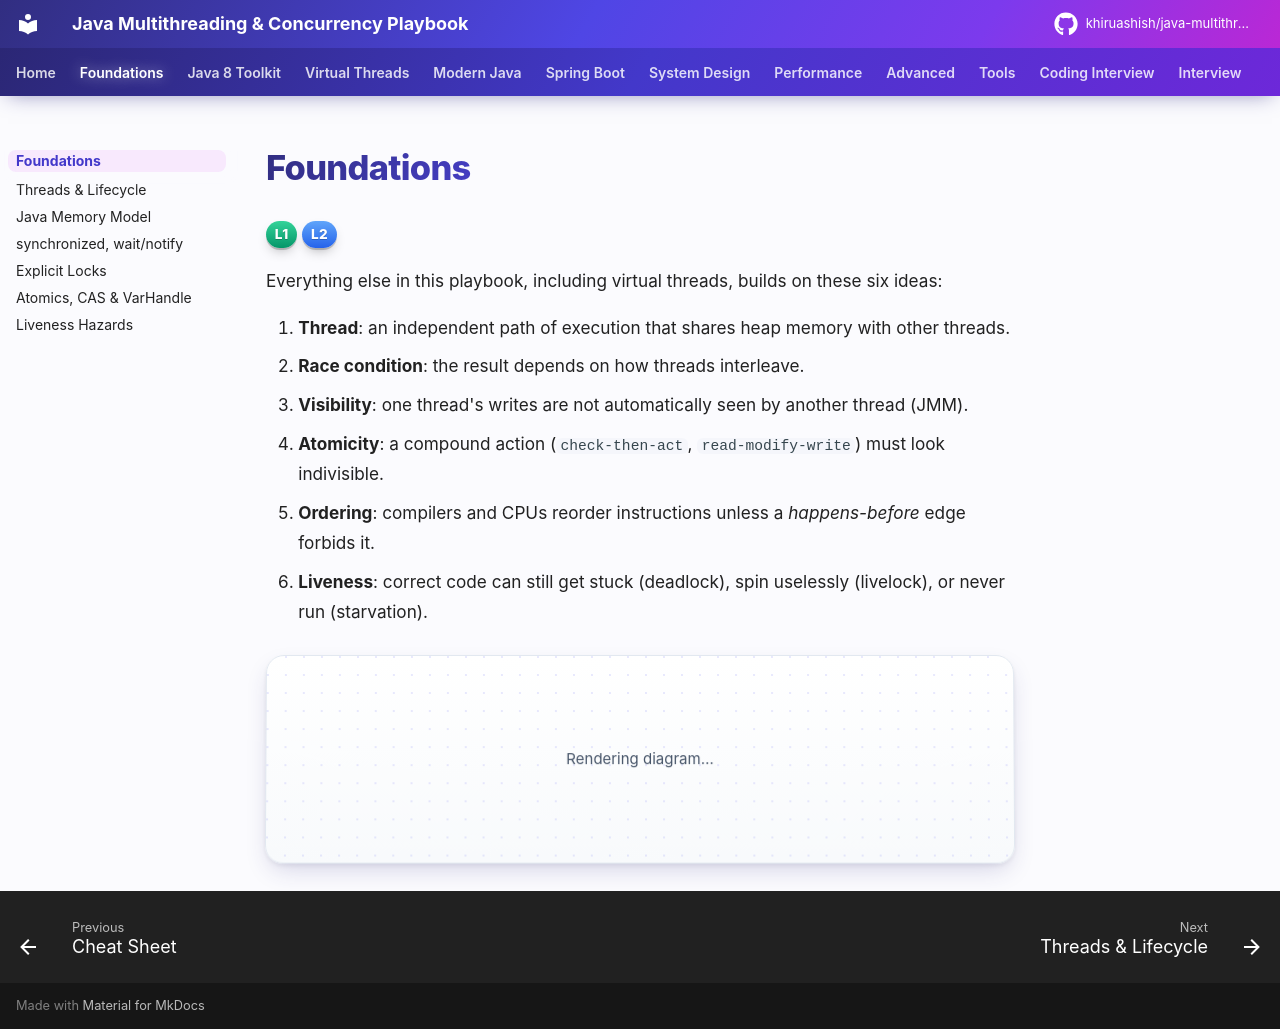

repository: khiruashish/java-multithreading-playbook · page: foundations/index.html · generator: mkdocs

# Foundations

<span class="level l1">L1</span> <span class="level l2">L2</span>

Everything else in this playbook, including virtual threads, builds on these six ideas:

1. **Thread**: an independent path of execution that shares heap memory with other threads.
2. **Race condition**: the result depends on how threads interleave.
3. **Visibility**: one thread's writes are not automatically seen by another thread (JMM).
4. **Atomicity**: a compound action (`check-then-act`, `read-modify-write`) must look indivisible.
5. **Ordering**: compilers and CPUs reorder instructions unless a *happens-before* edge forbids it.
6. **Liveness**: correct code can still get stuck (deadlock), spin uselessly (livelock), or never run (starvation).

```mermaid
flowchart LR
    subgraph Problems
      R[Race condition] --- V[Visibility]
      V --- O[Reordering]
      O --- L[Liveness]
    end
    subgraph Tools
      S[synchronized] --- VO[volatile]
      VO --- LK[Locks]
      LK --- AT[Atomics / VarHandle]
      AT --- IM[Immutability]
      IM --- CF[Confinement]
    end
    R -->|fixed by| S & LK & AT
    V -->|fixed by| VO & S & AT
    O -->|fixed by| VO & S
    L -->|avoided by| LK & CF
```
